Run: headless pygame with SDL's dummy video driver; simulated clock (each Clock.tick advances the game by its frame time, no real sleeping); random seed 0; keys injected as events and as key.get_pressed() state; no mouse input.
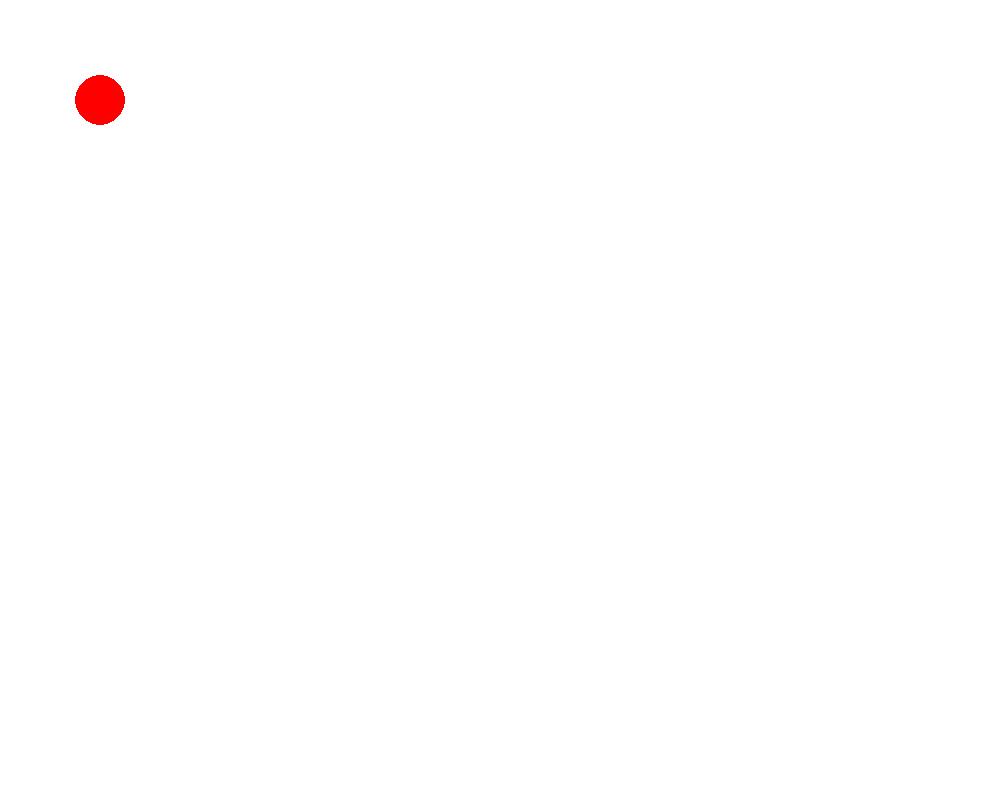
Frame 1 of 4 · flips 1–60 · no input
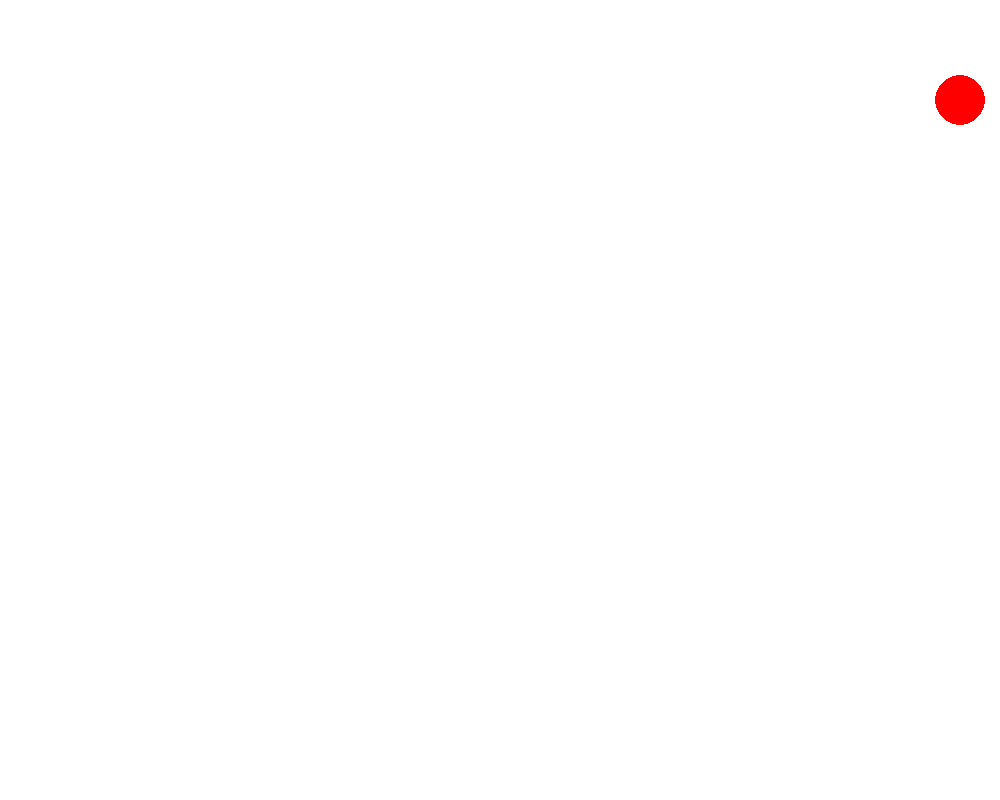
Frame 2 of 4 · flips 61–180 · tapped SPACE, RETURN · held RIGHT (→), D
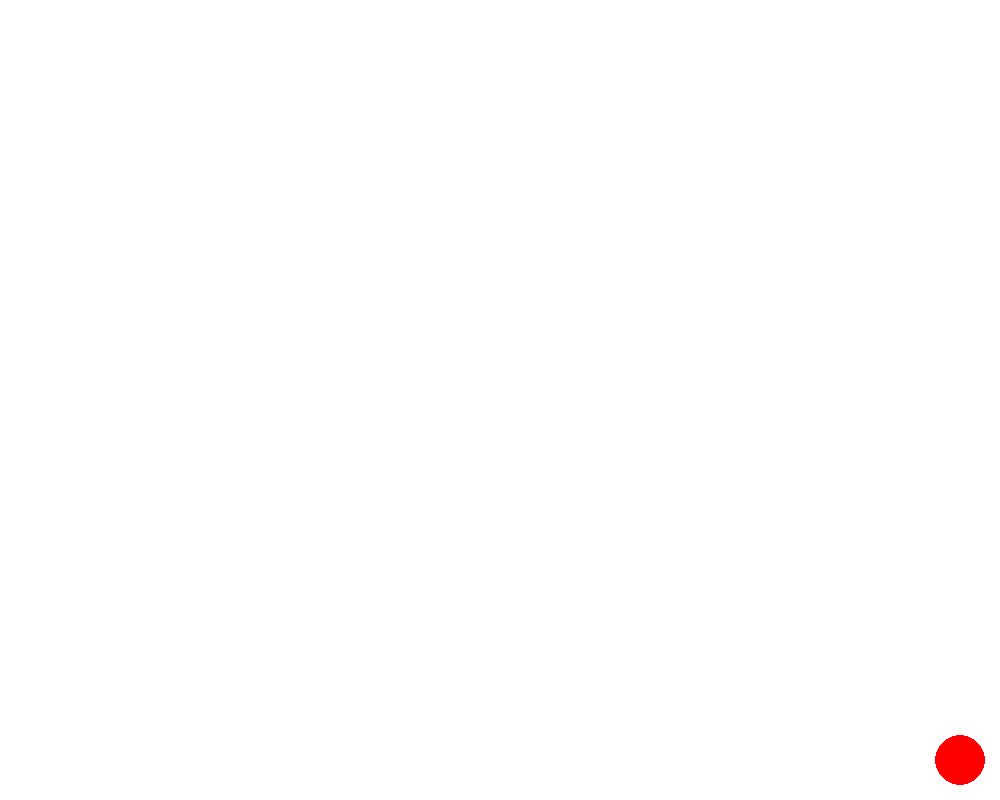
Frame 3 of 4 · flips 181–300 · held DOWN (↓), S
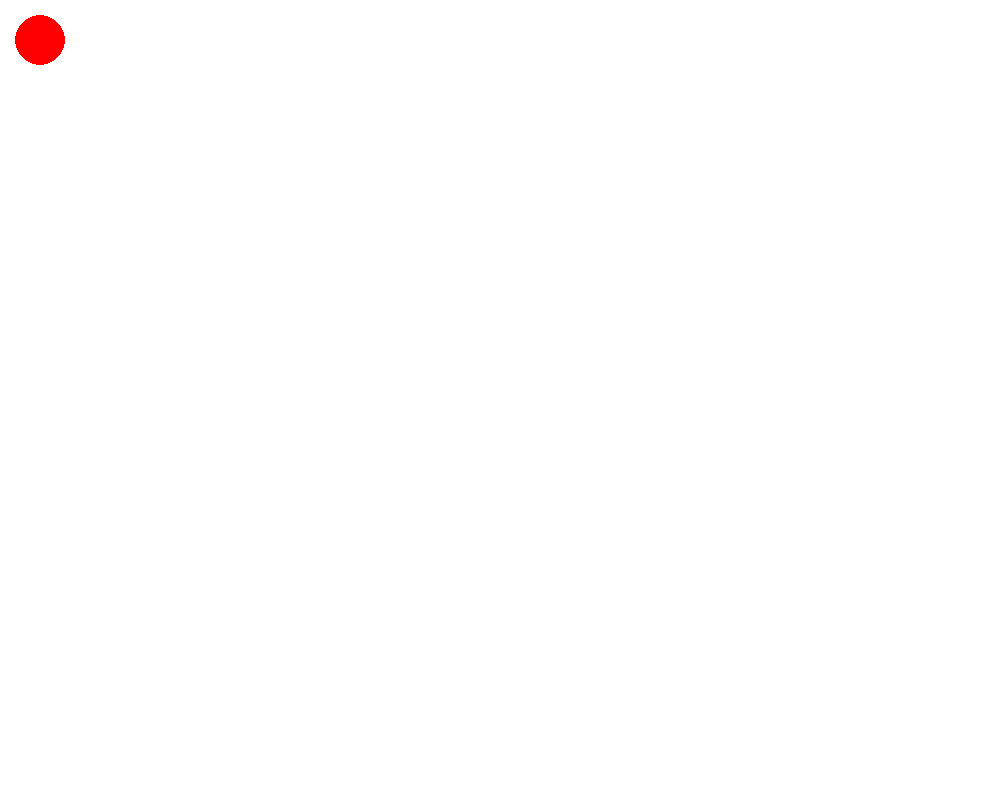
Frame 4 of 4 · flips 301–420 · held LEFT (←), A, UP (↑), W

The pygame program that drew these frames:

import pygame
import sys

pygame.init()


screen_width, screen_height = 1000, 800
screen = pygame.display.set_mode((screen_width, screen_height))
pygame.display.set_caption("red circle")


WHITE = (255, 255, 255)


x, y = 100, 100  

speed = 20

running = True
while running:
    screen.fill(WHITE)

    
    for event in pygame.event.get():
        if event.type == pygame.QUIT:
            running = False

    
    keys = pygame.key.get_pressed()
    if keys[pygame.K_LEFT]:
        if x - 25 - speed >= 0:  # Левая граница
            x -= speed
    if keys[pygame.K_RIGHT]:
        if x + 25 + speed <= screen_width:  # Правая граница
            x += speed
    if keys[pygame.K_UP]:
        if y - 25 - speed >= 0:  # Верхняя граница
            y -= speed
    if keys[pygame.K_DOWN]:
        if y + 25 + speed <= screen_height:  # Нижняя граница
            y += speed

    
    pygame.draw.circle(screen, 'red', (x,y), 25)
    pygame.display.update()

pygame.quit()
sys.exit()
